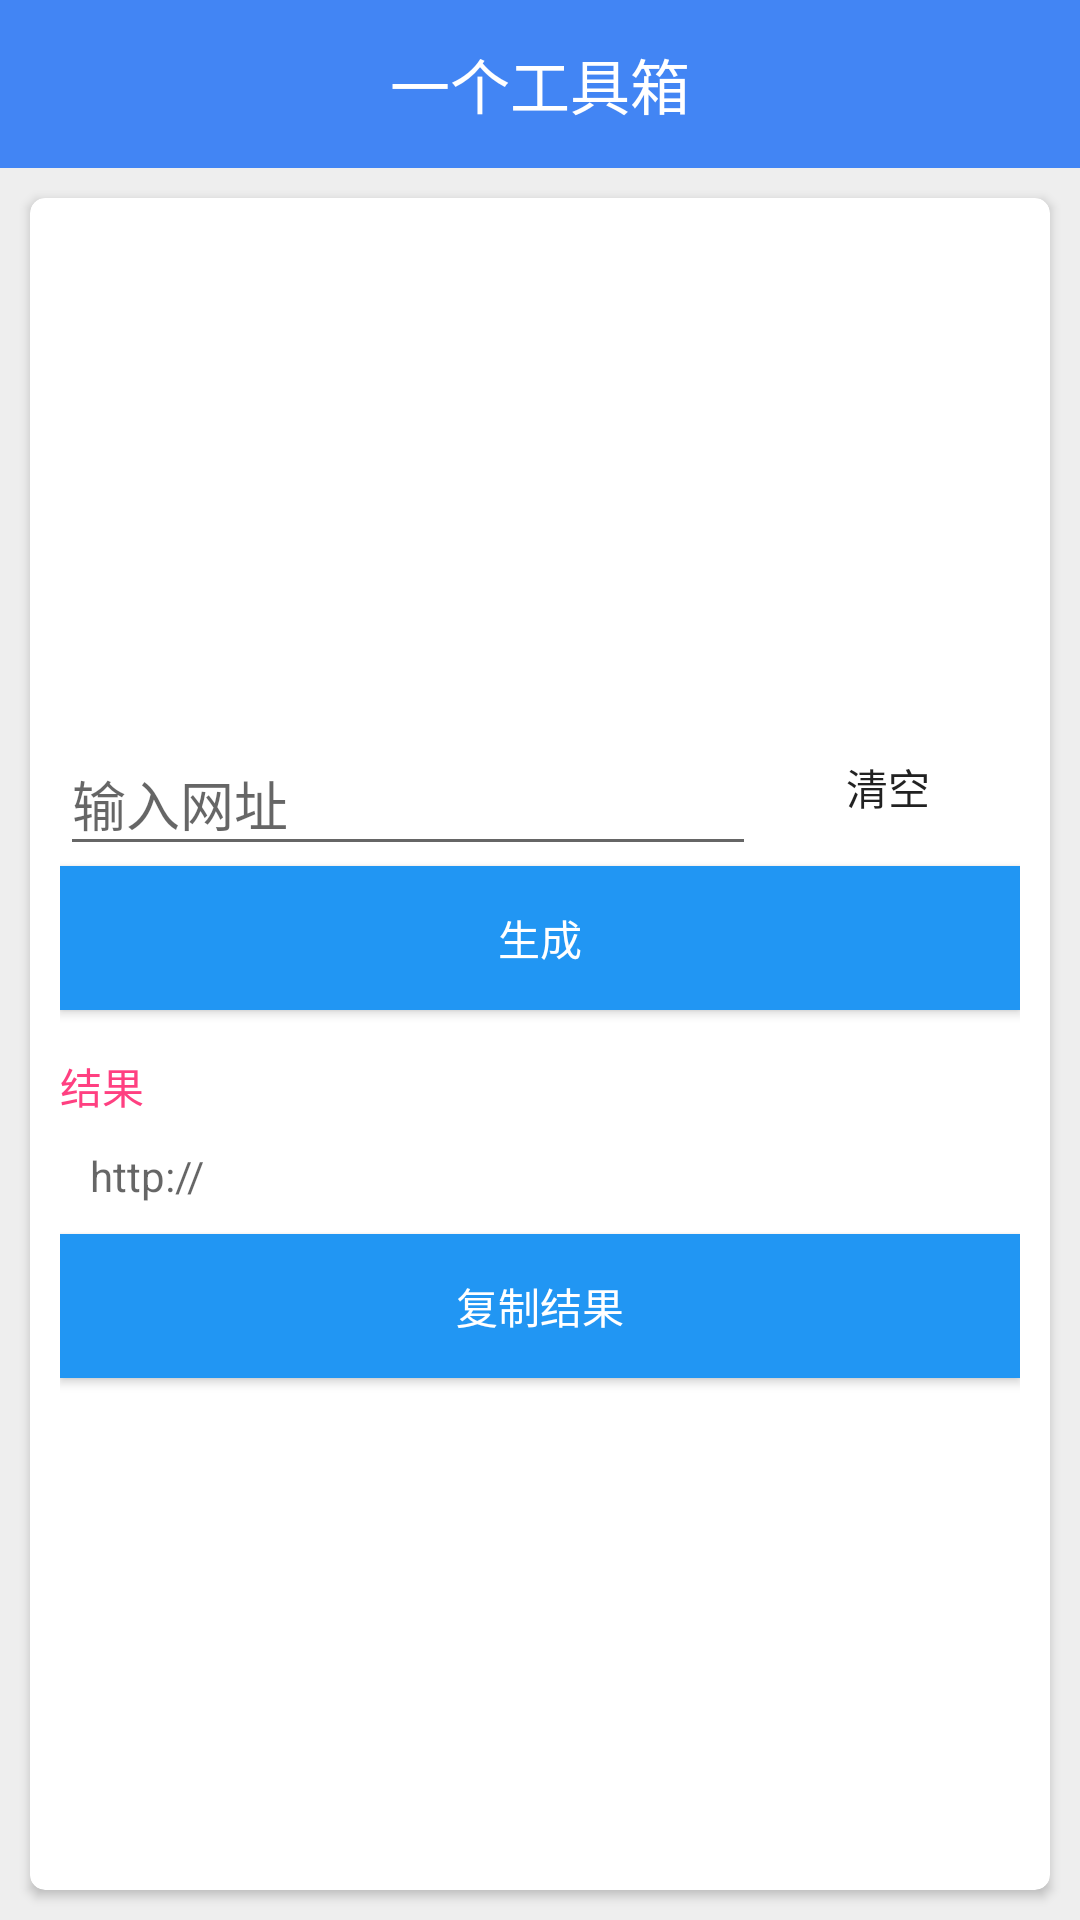

Here is an Android app screen rendered from its layout file. Give the layout XML and the strings, colors and styles it references.
<!-- AndroidManifest.xml: application theme AppTheme -->
<!-- res/layout/short_link_main_activity.xml -->
<?xml version="1.0" encoding="utf-8"?>

<LinearLayout xmlns:android="http://schemas.android.com/apk/res/android"
    xmlns:app="http://schemas.android.com/apk/res-auto"
    android:layout_width="match_parent"
    android:layout_height="match_parent"
    android:background="@color/lightGrey"
    android:orientation="vertical">

    <include layout="@layout/title_with_back_layout" />

    <android.support.v7.widget.CardView
        android:layout_width="match_parent"
        android:layout_height="match_parent"
        android:layout_margin="10dp"
        app:cardCornerRadius="5dp">

        <LinearLayout
            android:layout_width="match_parent"
            android:layout_height="match_parent"
            android:gravity="center"
            android:orientation="vertical"
            android:padding="10dp">

            <LinearLayout
                android:layout_width="match_parent"
                android:layout_height="wrap_content"
                android:gravity="center_vertical"
                android:orientation="horizontal">

                <android.support.design.widget.TextInputLayout
                    android:layout_width="0dp"
                    android:layout_height="wrap_content"
                    android:layout_weight="1">

                    <EditText
                        android:id="@+id/short_link_input"
                        android:layout_width="match_parent"
                        android:layout_height="wrap_content"
                        android:hint="输入网址" />
                </android.support.design.widget.TextInputLayout>

                <Button
                    android:id="@+id/short_link_clear_input"
                    android:layout_width="wrap_content"
                    android:layout_height="wrap_content"
                    android:background="?attr/selectableItemBackground"
                    android:clickable="true"
                    android:text="清空" />
            </LinearLayout>

            <Button
                android:id="@+id/short_link_generate_btn"
                android:layout_width="match_parent"
                android:layout_height="wrap_content"
                android:background="@color/blue_primary"
                android:text="生成"
                android:textColor="@color/white" />

            <TextView
                android:layout_width="match_parent"
                android:layout_height="wrap_content"
                android:layout_marginTop="15dp"
                android:text="结果"
                android:textColor="@color/colorAccent" />

            <TextView
                android:id="@+id/short_link_result"
                android:layout_width="match_parent"
                android:layout_height="wrap_content"
                android:hint="http://"
                android:padding="10dp"
                android:textColor="@color/colorPrimary" />


            <Button
                android:id="@+id/short_link_copy_btn"
                android:layout_width="match_parent"
                android:layout_height="wrap_content"
                android:background="@color/blue_primary"
                android:text="复制结果"
                android:textColor="@color/white" />

        </LinearLayout>
    </android.support.v7.widget.CardView>

</LinearLayout>
<!-- res/layout/title_with_back_layout.xml (included above) -->
<?xml version="1.0" encoding="utf-8"?>


<RelativeLayout xmlns:android="http://schemas.android.com/apk/res/android"
    android:layout_width="match_parent"
    android:layout_height="?attr/actionBarSize"
    android:background="?attr/colorPrimary"
    android:fitsSystemWindows="true">

    <TextView
        android:id="@+id/title_layout_title_text"
        android:layout_width="wrap_content"
        android:layout_height="wrap_content"
        android:layout_centerInParent="true"
        android:text="@string/app_name"
        android:textColor="#fff"
        android:textSize="20sp" />

    <Button
        android:id="@+id/title_layout_back_button"
        android:layout_width="25dp"
        android:layout_height="25dp"
        android:layout_alignParentLeft="true"
        android:layout_centerVertical="true"
        android:layout_marginLeft="10dp"
        android:background="@drawable/ic_back"
        android:clickable="true" />

    <TextView
        android:id="@+id/title_layout_option_button"
        android:layout_width="wrap_content"
        android:layout_height="wrap_content"
        android:layout_alignParentRight="true"
        android:layout_centerVertical="true"
        android:padding="10dp"
        android:text="option"
        android:textColor="@color/white"
        android:textSize="18sp"
        android:visibility="gone" />
</RelativeLayout>
<!-- resources referenced by this layout -->
<resources>
  <color name="blue_primary">#2196F3</color>
  <color name="colorAccent">#FF4081</color>
  <color name="colorPrimary">#4285F4</color>
  <color name="lightGrey">#EEE</color>
  <color name="white">#fff</color>
  <string name="app_name">一个工具箱</string>
  <style name="AppTheme" parent="Theme.AppCompat.Light.NoActionBar">
          
          <item name="colorPrimary">@color/colorPrimary</item>
          <item name="colorPrimaryDark">@color/colorPrimaryDark</item>
          <item name="colorAccent">@color/colorAccent</item>
      </style>
  <color name="colorPrimaryDark">#3367D6</color>
</resources>
